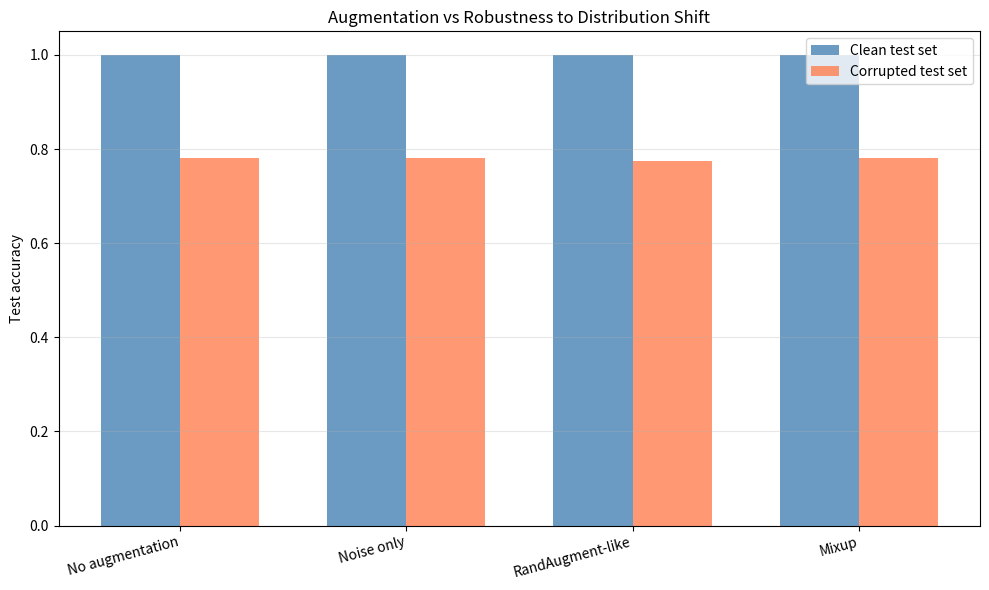

Python code for this plot: (Note: this script raises an exception after producing the figure.)
import numpy as np
import matplotlib.pyplot as plt
from typing import List, Tuple, Callable

# ── Tabular augmentation operations ───────────────────────────────────────
def add_gaussian_noise(X: np.ndarray, magnitude: float = 0.1) -> np.ndarray:
    return X + np.random.randn(*X.shape) * magnitude

def feature_dropout(X: np.ndarray, magnitude: float = 0.1) -> np.ndarray:
    """Zero out random features with probability = magnitude."""
    mask = np.random.rand(*X.shape) > magnitude
    return X * mask

def feature_scaling(X: np.ndarray, magnitude: float = 0.2) -> np.ndarray:
    """Random per-feature scaling."""
    scale = 1.0 + np.random.randn(*X.shape) * magnitude
    return X * scale

def mixup(X1: np.ndarray, y1: np.ndarray, X2: np.ndarray, y2: np.ndarray,
          alpha: float = 0.4) -> Tuple[np.ndarray, np.ndarray]:
    """Mixup: linear interpolation of inputs and one-hot labels."""
    lam = np.random.beta(alpha, alpha)
    X_mix = lam * X1 + (1 - lam) * X2
    # Soft labels
    n_classes = max(y1.max(), y2.max()) + 1
    y1_oh = np.eye(n_classes)[y1]
    y2_oh = np.eye(n_classes)[y2]
    y_mix = lam * y1_oh + (1 - lam) * y2_oh
    return X_mix, y_mix

# ── Augmentation pipeline ──────────────────────────────────────────────────
class AugmentationPolicy:
    def __init__(self, ops: List[Tuple[Callable, float]], n_ops: int = 2):
        self.ops = ops  # List of (transform_fn, magnitude)
        self.n_ops = n_ops

    def apply(self, X: np.ndarray) -> np.ndarray:
        X = X.copy()
        selected = np.random.choice(len(self.ops), self.n_ops, replace=False)
        for idx in selected:
            fn, mag = self.ops[idx]
            X = fn(X, mag)
        return X

    @classmethod
    def identity(cls):
        return cls([])

    def apply_identity(self, X):
        return X

# ── Dataset generation ─────────────────────────────────────────────────────
np.random.seed(42)
n_train, n_val, n_test_clean, n_test_corrupt = 400, 100, 200, 200
n_classes, n_features = 4, 8

class_means = np.random.randn(n_classes, n_features) * 2
def gen_data(n, spread=1.0, seed=0):
    np.random.seed(seed)
    X, y = [], []
    for c in range(n_classes):
        X.append(class_means[c] + np.random.randn(n//n_classes, n_features)*spread)
        y.extend([c]*(n//n_classes))
    return np.vstack(X), np.array(y)

X_train, y_train = gen_data(n_train, spread=1.0, seed=1)
X_val, y_val     = gen_data(n_val,   spread=1.0, seed=2)
X_clean, y_clean = gen_data(n_test_clean, spread=1.0, seed=3)
X_corrupt, y_corrupt = gen_data(n_test_corrupt, spread=3.0, seed=4)  # High variance shift

print('Training data ready.')
print(f'Clean test set mean std: {X_clean.std():.3f}')
print(f'Corrupt test set mean std: {X_corrupt.std():.3f}')

# ── Compare augmentation policies ─────────────────────────────────────────
class SimpleClf:
    def __init__(self, seed=0):
        np.random.seed(seed)
        self.W = np.random.randn(n_features, n_classes) * 0.1
        self.b = np.zeros(n_classes)

    def softmax(self, X):
        z = X @ self.W + self.b
        z -= z.max(axis=1, keepdims=True)
        e = np.exp(z); return e / e.sum(axis=1, keepdims=True)

    def update(self, X, y, lr=0.1):
        if y.ndim == 2:  # Soft labels (mixup)
            probs = self.softmax(X)
            n = len(X)
            dz = (probs - y) / n
        else:
            probs = self.softmax(X)
            n = len(X)
            dz = probs.copy(); dz[np.arange(n), y] -= 1; dz /= n
        self.W -= lr * X.T @ dz
        self.b -= lr * dz.sum(axis=0)

    def accuracy(self, X, y):
        return np.mean(np.argmax(self.softmax(X), axis=1) == y)

ops = [
    (add_gaussian_noise, 0.3),
    (feature_dropout, 0.2),
    (feature_scaling, 0.3),
]

policies = {
    'No augmentation':  None,
    'Noise only':       AugmentationPolicy([(add_gaussian_noise, 0.3)], n_ops=1),
    'RandAugment-like': AugmentationPolicy(ops, n_ops=2),
    'Mixup':            'mixup',
}

results = {}
n_epochs = 80
batch_size = 32

for name, policy in policies.items():
    clf = SimpleClf(seed=42)
    for epoch in range(n_epochs):
        perm = np.random.permutation(len(X_train))
        for i in range(0, len(X_train), batch_size):
            idx = perm[i:i+batch_size]
            X_batch, y_batch = X_train[idx], y_train[idx]
            if policy is None:
                clf.update(X_batch, y_batch, lr=0.1)
            elif policy == 'mixup':
                idx2 = np.random.choice(len(X_train), len(idx))
                X_mix, y_mix = mixup(X_batch, y_batch, X_train[idx2], y_train[idx2])
                clf.update(X_mix, y_mix, lr=0.1)
            else:
                X_aug = policy.apply(X_batch)
                clf.update(X_aug, y_batch, lr=0.1)

    acc_clean = clf.accuracy(X_clean, y_clean)
    acc_corrupt = clf.accuracy(X_corrupt, y_corrupt)
    results[name] = {'clean': acc_clean, 'corrupt': acc_corrupt}
    print(f'{name:22s}: clean={acc_clean:.3f}, corrupt={acc_corrupt:.3f}')

fig, ax = plt.subplots(figsize=(10, 6))
names = list(results.keys())
clean_accs = [results[n]['clean'] for n in names]
corrupt_accs = [results[n]['corrupt'] for n in names]

x = np.arange(len(names))
width = 0.35
ax.bar(x - width/2, clean_accs, width, label='Clean test set', color='steelblue', alpha=0.8)
ax.bar(x + width/2, corrupt_accs, width, label='Corrupted test set', color='coral', alpha=0.8)
ax.set_xticks(x); ax.set_xticklabels(names, rotation=15, ha='right')
ax.set_title('Augmentation vs Robustness to Distribution Shift')
ax.set_ylabel('Test accuracy'); ax.legend()
ax.grid(True, alpha=0.3, axis='y')
plt.tight_layout()
plt.savefig(f'{BASE}/s29_06_augmentation.png', dpi=100, bbox_inches='tight')
plt.show()
print('Key insight: augmentation that matches the test-time distribution shift helps most.')
